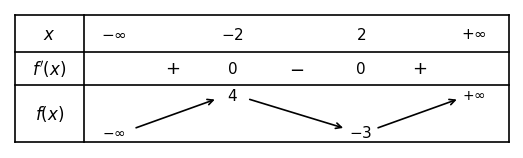

Source code (Python): (Note: this script raises an exception after producing the figure.)
import os
os.environ['MPLCONFIGDIR'] = os.path.abspath('assets/.mpl')
import matplotlib
matplotlib.use('Agg')
import matplotlib.pyplot as plt

def make_bbt_cau1():
    fig, ax = plt.subplots(figsize=(6.5, 1.8), dpi=300)
    ax.axis('off')
    # Khung và vạch ngăn
    ax.plot([0, 10], [2.1, 2.1], 'k-', lw=1.2)   # Viền trên
    ax.plot([0, 10], [1.5, 1.5], 'k-', lw=1.2)   # Phân cách x và f'(x)
    ax.plot([0, 10], [0.95, 0.95], 'k-', lw=1.2) # Phân cách f'(x) và f(x)
    ax.plot([0, 10], [0, 0], 'k-', lw=1.2)       # Viền dưới
    ax.plot([0, 0], [0, 2.1], 'k-', lw=1.2)      # Viền trái
    ax.plot([10, 10], [0, 2.1], 'k-', lw=1.2)    # Viền phải
    ax.plot([1.4, 1.4], [0, 2.1], 'k-', lw=1.2)  # Ngăn cột nhãn

    # Nhãn
    ax.text(0.7, 1.78, r'$x$', ha='center', va='center', fontsize=12, fontweight='bold', family='serif')
    ax.text(0.7, 1.22, r"$f'(x)$", ha='center', va='center', fontsize=12, fontweight='bold', family='serif')
    ax.text(0.7, 0.48, r'$f(x)$', ha='center', va='center', fontsize=12, fontweight='bold', family='serif')

    # Hàng x
    ax.text(2.0, 1.78, r'$-\infty$', ha='center', va='center', fontsize=11, family='serif')
    ax.text(4.4, 1.78, r'$-2$', ha='center', va='center', fontsize=11, family='serif')
    ax.text(7.0, 1.78, r'$2$', ha='center', va='center', fontsize=11, family='serif')
    ax.text(9.3, 1.78, r'$+\infty$', ha='center', va='center', fontsize=11, family='serif')

    # Hàng f'(x)
    ax.text(3.2, 1.22, r'$+$', ha='center', va='center', fontsize=13, family='serif')
    ax.text(4.4, 1.22, r'$0$', ha='center', va='center', fontsize=11, family='serif')
    ax.text(5.7, 1.22, r'$-$', ha='center', va='center', fontsize=13, family='serif')
    ax.text(7.0, 1.22, r'$0$', ha='center', va='center', fontsize=11, family='serif')
    ax.text(8.2, 1.22, r'$+$', ha='center', va='center', fontsize=13, family='serif')

    # Hàng f(x)
    ax.text(2.0, 0.16, r'$-\infty$', ha='center', va='center', fontsize=10, family='serif')
    ax.text(4.4, 0.78, r'$4$', ha='center', va='center', fontsize=11, family='serif')
    ax.text(7.0, 0.16, r'$-3$', ha='center', va='center', fontsize=11, family='serif')
    ax.text(9.3, 0.78, r'$+\infty$', ha='center', va='center', fontsize=10, family='serif')

    # Mũi tên biến thiên
    ax.annotate('', xy=(4.1, 0.72), xytext=(2.4, 0.22),
                arrowprops=dict(arrowstyle='->', lw=1.2, color='black'))
    ax.annotate('', xy=(6.7, 0.22), xytext=(4.7, 0.72),
                arrowprops=dict(arrowstyle='->', lw=1.2, color='black'))
    ax.annotate('', xy=(9.0, 0.72), xytext=(7.3, 0.22),
                arrowprops=dict(arrowstyle='->', lw=1.2, color='black'))

    ax.set_xlim(-0.1, 10.1)
    ax.set_ylim(-0.1, 2.2)
    plt.savefig('assets/gk1_clean_bbt_cau1.png', bbox_inches='tight', pad_inches=0.02)
    plt.close()
    print("Saved assets/gk1_clean_bbt_cau1.png")

def make_bxd_cau2():
    # Bảng xét dấu f'(x)
    fig, ax = plt.subplots(figsize=(6.5, 1.15), dpi=300)
    ax.axis('off')
    # Khung và vạch ngăn
    ax.plot([0, 10], [1.35, 1.35], 'k-', lw=1.2) # Viền trên
    ax.plot([0, 10], [0.7, 0.7], 'k-', lw=1.2)   # Phân cách x và f'(x)
    ax.plot([0, 10], [0, 0], 'k-', lw=1.2)       # Viền dưới
    ax.plot([0, 0], [0, 1.35], 'k-', lw=1.2)     # Viền trái
    ax.plot([10, 10], [0, 1.35], 'k-', lw=1.2)   # Viền phải
    ax.plot([1.4, 1.4], [0, 1.35], 'k-', lw=1.2) # Ngăn cột nhãn

    # Nhãn
    ax.text(0.7, 1.02, r'$x$', ha='center', va='center', fontsize=12, fontweight='bold', family='serif')
    ax.text(0.7, 0.35, r"$f'(x)$", ha='center', va='center', fontsize=12, fontweight='bold', family='serif')

    # Hàng x: -inf, -1, 1, 3, +inf
    ax.text(1.9, 1.02, r'$-\infty$', ha='center', va='center', fontsize=11, family='serif')
    ax.text(3.7, 1.02, r'$-1$', ha='center', va='center', fontsize=11, family='serif')
    ax.text(5.5, 1.02, r'$1$', ha='center', va='center', fontsize=11, family='serif')
    ax.text(7.3, 1.02, r'$3$', ha='center', va='center', fontsize=11, family='serif')
    ax.text(9.3, 1.02, r'$+\infty$', ha='center', va='center', fontsize=11, family='serif')

    # Hàng f'(x): +, 0, -, 0, +, 0, -
    ax.text(2.8, 0.35, r'$+$', ha='center', va='center', fontsize=13, family='serif')
    ax.text(3.7, 0.35, r'$0$', ha='center', va='center', fontsize=11, family='serif')
    ax.text(4.6, 0.35, r'$-$', ha='center', va='center', fontsize=13, family='serif')
    ax.text(5.5, 0.35, r'$0$', ha='center', va='center', fontsize=11, family='serif')
    ax.text(6.4, 0.35, r'$+$', ha='center', va='center', fontsize=13, family='serif')
    ax.text(7.3, 0.35, r'$0$', ha='center', va='center', fontsize=11, family='serif')
    ax.text(8.3, 0.35, r'$-$', ha='center', va='center', fontsize=13, family='serif')

    ax.set_xlim(-0.1, 10.1)
    ax.set_ylim(-0.1, 1.45)
    plt.savefig('assets/gk1_clean_bxd_cau2.png', bbox_inches='tight', pad_inches=0.02)
    plt.close()
    print("Saved assets/gk1_clean_bxd_cau2.png")

def make_bbt_cau11():
    # BBT Câu 11: trùng phương, 3 cực trị (-1, 0, 1)
    fig, ax = plt.subplots(figsize=(6.5, 1.8), dpi=300)
    ax.axis('off')
    ax.plot([0, 10], [2.1, 2.1], 'k-', lw=1.2)   # Viền trên
    ax.plot([0, 10], [1.5, 1.5], 'k-', lw=1.2)   # Phân cách x và y'
    ax.plot([0, 10], [0.95, 0.95], 'k-', lw=1.2) # Phân cách y' và y
    ax.plot([0, 10], [0, 0], 'k-', lw=1.2)       # Viền dưới
    ax.plot([0, 0], [0, 2.1], 'k-', lw=1.2)      # Viền trái
    ax.plot([10, 10], [0, 2.1], 'k-', lw=1.2)    # Viền phải
    ax.plot([1.4, 1.4], [0, 2.1], 'k-', lw=1.2)  # Ngăn cột nhãn

    # Nhãn
    ax.text(0.7, 1.78, r'$x$', ha='center', va='center', fontsize=12, fontweight='bold', family='serif')
    ax.text(0.7, 1.22, r"$y'$", ha='center', va='center', fontsize=12, fontweight='bold', family='serif')
    ax.text(0.7, 0.48, r'$y$', ha='center', va='center', fontsize=12, fontweight='bold', family='serif')

    # Hàng x: -inf, -1, 0, 1, +inf
    ax.text(1.9, 1.78, r'$-\infty$', ha='center', va='center', fontsize=11, family='serif')
    ax.text(3.7, 1.78, r'$-1$', ha='center', va='center', fontsize=11, family='serif')
    ax.text(5.5, 1.78, r'$0$', ha='center', va='center', fontsize=11, family='serif')
    ax.text(7.3, 1.78, r'$1$', ha='center', va='center', fontsize=11, family='serif')
    ax.text(9.3, 1.78, r'$+\infty$', ha='center', va='center', fontsize=11, family='serif')

    # Hàng y': -, 0, +, 0, -, 0, +
    ax.text(2.8, 1.22, r'$-$', ha='center', va='center', fontsize=13, family='serif')
    ax.text(3.7, 1.22, r'$0$', ha='center', va='center', fontsize=11, family='serif')
    ax.text(4.6, 1.22, r'$+$', ha='center', va='center', fontsize=13, family='serif')
    ax.text(5.5, 1.22, r'$0$', ha='center', va='center', fontsize=11, family='serif')
    ax.text(6.4, 1.22, r'$-$', ha='center', va='center', fontsize=13, family='serif')
    ax.text(7.3, 1.22, r'$0$', ha='center', va='center', fontsize=11, family='serif')
    ax.text(8.3, 1.22, r'$+$', ha='center', va='center', fontsize=13, family='serif')

    # Hàng y: +inf giảm về -2, tăng lên 3, giảm về -2, tăng lên +inf
    ax.text(1.9, 0.78, r'$+\infty$', ha='center', va='center', fontsize=10, family='serif')
    ax.text(3.7, 0.16, r'$-2$', ha='center', va='center', fontsize=11, family='serif')
    ax.text(5.5, 0.78, r'$3$', ha='center', va='center', fontsize=11, family='serif')
    ax.text(7.3, 0.16, r'$-2$', ha='center', va='center', fontsize=11, family='serif')
    ax.text(9.3, 0.78, r'$+\infty$', ha='center', va='center', fontsize=10, family='serif')

    # Mũi tên biến thiên
    ax.annotate('', xy=(3.4, 0.22), xytext=(2.2, 0.72),
                arrowprops=dict(arrowstyle='->', lw=1.2, color='black'))
    ax.annotate('', xy=(5.2, 0.72), xytext=(4.0, 0.22),
                arrowprops=dict(arrowstyle='->', lw=1.2, color='black'))
    ax.annotate('', xy=(7.0, 0.22), xytext=(5.8, 0.72),
                arrowprops=dict(arrowstyle='->', lw=1.2, color='black'))
    ax.annotate('', xy=(9.0, 0.72), xytext=(7.6, 0.22),
                arrowprops=dict(arrowstyle='->', lw=1.2, color='black'))

    ax.set_xlim(-0.1, 10.1)
    ax.set_ylim(-0.1, 2.2)
    plt.savefig('assets/gk1_clean_bbt_cau11.png', bbox_inches='tight', pad_inches=0.02)
    plt.close()
    print("Saved assets/gk1_clean_bbt_cau11.png")

def make_bbt_p2_cau1():
    # BBT Phần II Câu 1: hàm bậc 3 cực đại tại -1 (y=3), cực tiểu tại 1 (y=-5)
    fig, ax = plt.subplots(figsize=(6.5, 1.8), dpi=300)
    ax.axis('off')
    ax.plot([0, 10], [2.1, 2.1], 'k-', lw=1.2)
    ax.plot([0, 10], [1.5, 1.5], 'k-', lw=1.2)
    ax.plot([0, 10], [0.95, 0.95], 'k-', lw=1.2)
    ax.plot([0, 0], [0, 2.1], 'k-', lw=1.2)
    ax.plot([10, 10], [0, 2.1], 'k-', lw=1.2)
    ax.plot([0, 10], [0, 0], 'k-', lw=1.2)
    ax.plot([1.4, 1.4], [0, 2.1], 'k-', lw=1.2)

    ax.text(0.7, 1.78, r'$x$', ha='center', va='center', fontsize=12, fontweight='bold', family='serif')
    ax.text(0.7, 1.22, r"$f'(x)$", ha='center', va='center', fontsize=12, fontweight='bold', family='serif')
    ax.text(0.7, 0.48, r'$f(x)$', ha='center', va='center', fontsize=12, fontweight='bold', family='serif')

    ax.text(2.0, 1.78, r'$-\infty$', ha='center', va='center', fontsize=11, family='serif')
    ax.text(4.4, 1.78, r'$-1$', ha='center', va='center', fontsize=11, family='serif')
    ax.text(7.0, 1.78, r'$1$', ha='center', va='center', fontsize=11, family='serif')
    ax.text(9.3, 1.78, r'$+\infty$', ha='center', va='center', fontsize=11, family='serif')

    ax.text(3.2, 1.22, r'$+$', ha='center', va='center', fontsize=13, family='serif')
    ax.text(4.4, 1.22, r'$0$', ha='center', va='center', fontsize=11, family='serif')
    ax.text(5.7, 1.22, r'$-$', ha='center', va='center', fontsize=13, family='serif')
    ax.text(7.0, 1.22, r'$0$', ha='center', va='center', fontsize=11, family='serif')
    ax.text(8.2, 1.22, r'$+$', ha='center', va='center', fontsize=13, family='serif')

    ax.text(2.0, 0.16, r'$-\infty$', ha='center', va='center', fontsize=10, family='serif')
    ax.text(4.4, 0.78, r'$3$', ha='center', va='center', fontsize=11, family='serif')
    ax.text(7.0, 0.16, r'$-5$', ha='center', va='center', fontsize=11, family='serif')
    ax.text(9.3, 0.78, r'$+\infty$', ha='center', va='center', fontsize=10, family='serif')

    ax.annotate('', xy=(4.1, 0.72), xytext=(2.4, 0.22),
                arrowprops=dict(arrowstyle='->', lw=1.2, color='black'))
    ax.annotate('', xy=(6.7, 0.22), xytext=(4.7, 0.72),
                arrowprops=dict(arrowstyle='->', lw=1.2, color='black'))
    ax.annotate('', xy=(9.0, 0.72), xytext=(7.3, 0.22),
                arrowprops=dict(arrowstyle='->', lw=1.2, color='black'))

    ax.set_xlim(-0.1, 10.1)
    ax.set_ylim(-0.1, 2.2)
    plt.savefig('assets/gk1_clean_bbt_p2_cau1.png', bbox_inches='tight', pad_inches=0.02)
    plt.close()
    print("Saved assets/gk1_clean_bbt_p2_cau1.png")

if __name__ == '__main__':
    make_bbt_cau1()
    make_bxd_cau2()
    make_bbt_cau11()
    make_bbt_p2_cau1()
